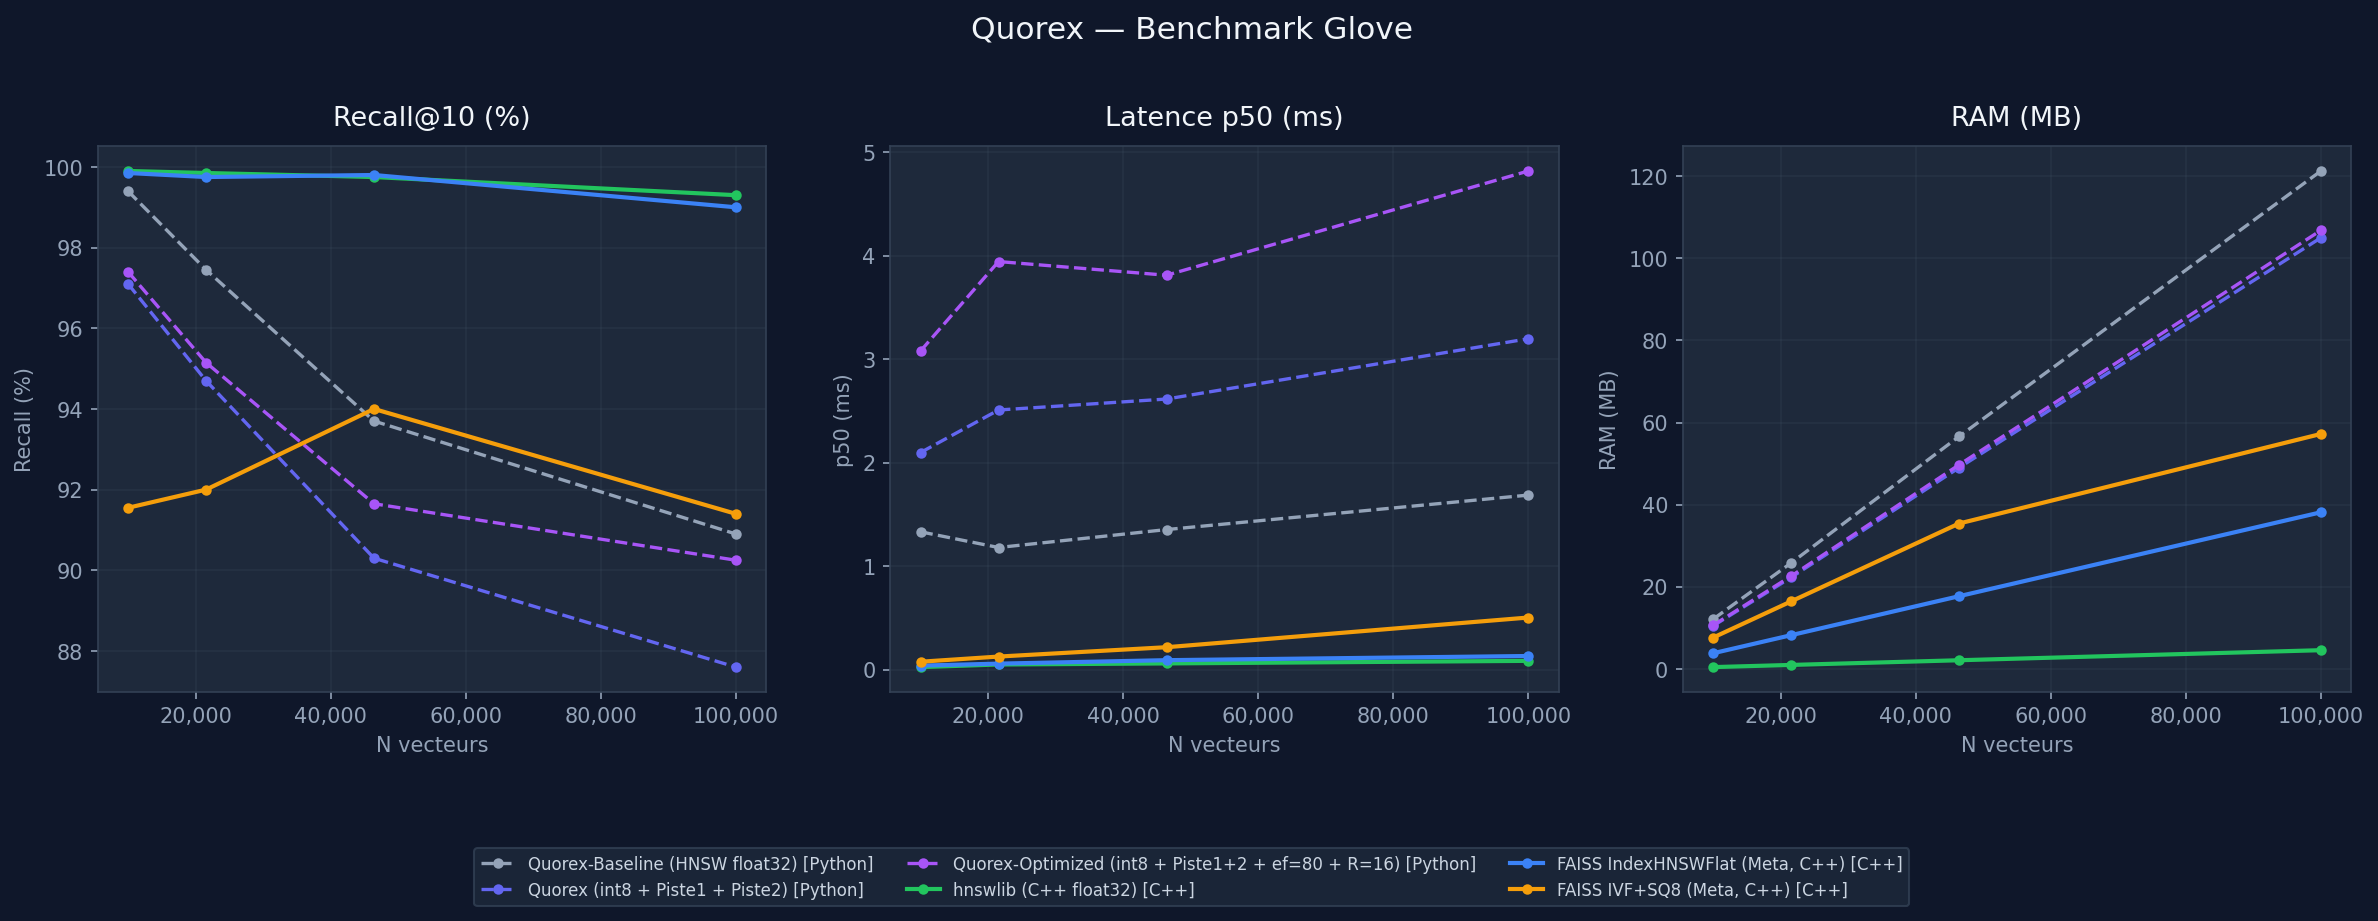

Data behind this chart, as committed beside it:
engine, implementation, n_vectors, ram_mb, p50_ms, p95_ms, p99_ms, recall_at_10, throughput_rps
Quorex-Baseline (HNSW float32), Python, 10000, 12.11, 1.333, 1.923, 2.231, 0.994, 753
Quorex-Baseline (HNSW float32), Python, 21544, 25.79, 1.181, 1.875, 2.358, 0.9745, 831.3
Quorex-Baseline (HNSW float32), Python, 46415, 56.6, 1.354, 2.016, 2.798, 0.937, 665.9
Quorex-Baseline (HNSW float32), Python, 100000, 121.2, 1.687, 2.805, 3.645, 0.909, 543.9
Quorex (int8 + Piste1 + Piste2), Python, 10000, 10.48, 2.098, 3.011, 3.65, 0.971, 465.7
Quorex (int8 + Piste1 + Piste2), Python, 21544, 22.27, 2.509, 3.664, 4.439, 0.947, 397.5
Quorex (int8 + Piste1 + Piste2), Python, 46415, 48.99, 2.615, 3.784, 4.791, 0.903, 351.9
Quorex (int8 + Piste1 + Piste2), Python, 100000, 105, 3.197, 5.293, 7.265, 0.876, 282.5
Quorex-Optimized (int8 + Piste1+2 + ef=8…, Python, 10000, 10.63, 3.079, 4.277, 5.111, 0.974, 324.3
Quorex-Optimized (int8 + Piste1+2 + ef=8…, Python, 21544, 22.6, 3.942, 5.705, 6.322, 0.9515, 253.9
Quorex-Optimized (int8 + Piste1+2 + ef=8…, Python, 46415, 49.7, 3.81, 5.68, 7.035, 0.9165, 251.6
Quorex-Optimized (int8 + Piste1+2 + ef=8…, Python, 100000, 106.8, 4.817, 7.359, 8.237, 0.9025, 199.8
hnswlib (C++ float32), C++, 10000, 0.45, 0.0262, 0.038, 0.0478, 0.999, 36006
hnswlib (C++ float32), C++, 21544, 0.98, 0.0515, 0.1139, 0.1615, 0.9985, 12369
hnswlib (C++ float32), C++, 46415, 2.12, 0.0617, 0.1153, 0.133, 0.9975, 14954
hnswlib (C++ float32), C++, 100000, 4.57, 0.0866, 0.134, 0.1574, 0.993, 11268
FAISS IndexHNSWFlat (Meta, C++), C++, 10000, 3.82, 0.0407, 0.0585, 0.0719, 0.9985, 23134
FAISS IndexHNSWFlat (Meta, C++), C++, 21544, 8.22, 0.0598, 0.084, 0.0956, 0.9975, 16065
FAISS IndexHNSWFlat (Meta, C++), C++, 46415, 17.71, 0.0932, 0.1328, 0.2133, 0.998, 8592
FAISS IndexHNSWFlat (Meta, C++), C++, 100000, 38.15, 0.1335, 0.1778, 0.2619, 0.99, 4910
FAISS IVF+SQ8 (Meta, C++), C++, 10000, 7.63, 0.0781, 0.1106, 0.2408, 0.9155, 8849
FAISS IVF+SQ8 (Meta, C++), C++, 21544, 16.44, 0.128, 0.1863, 0.2756, 0.92, 6412
FAISS IVF+SQ8 (Meta, C++), C++, 46415, 35.41, 0.2183, 0.342, 0.4111, 0.94, 3773
FAISS IVF+SQ8 (Meta, C++), C++, 100000, 57.22, 0.505, 0.8278, 0.973, 0.914, 1580
